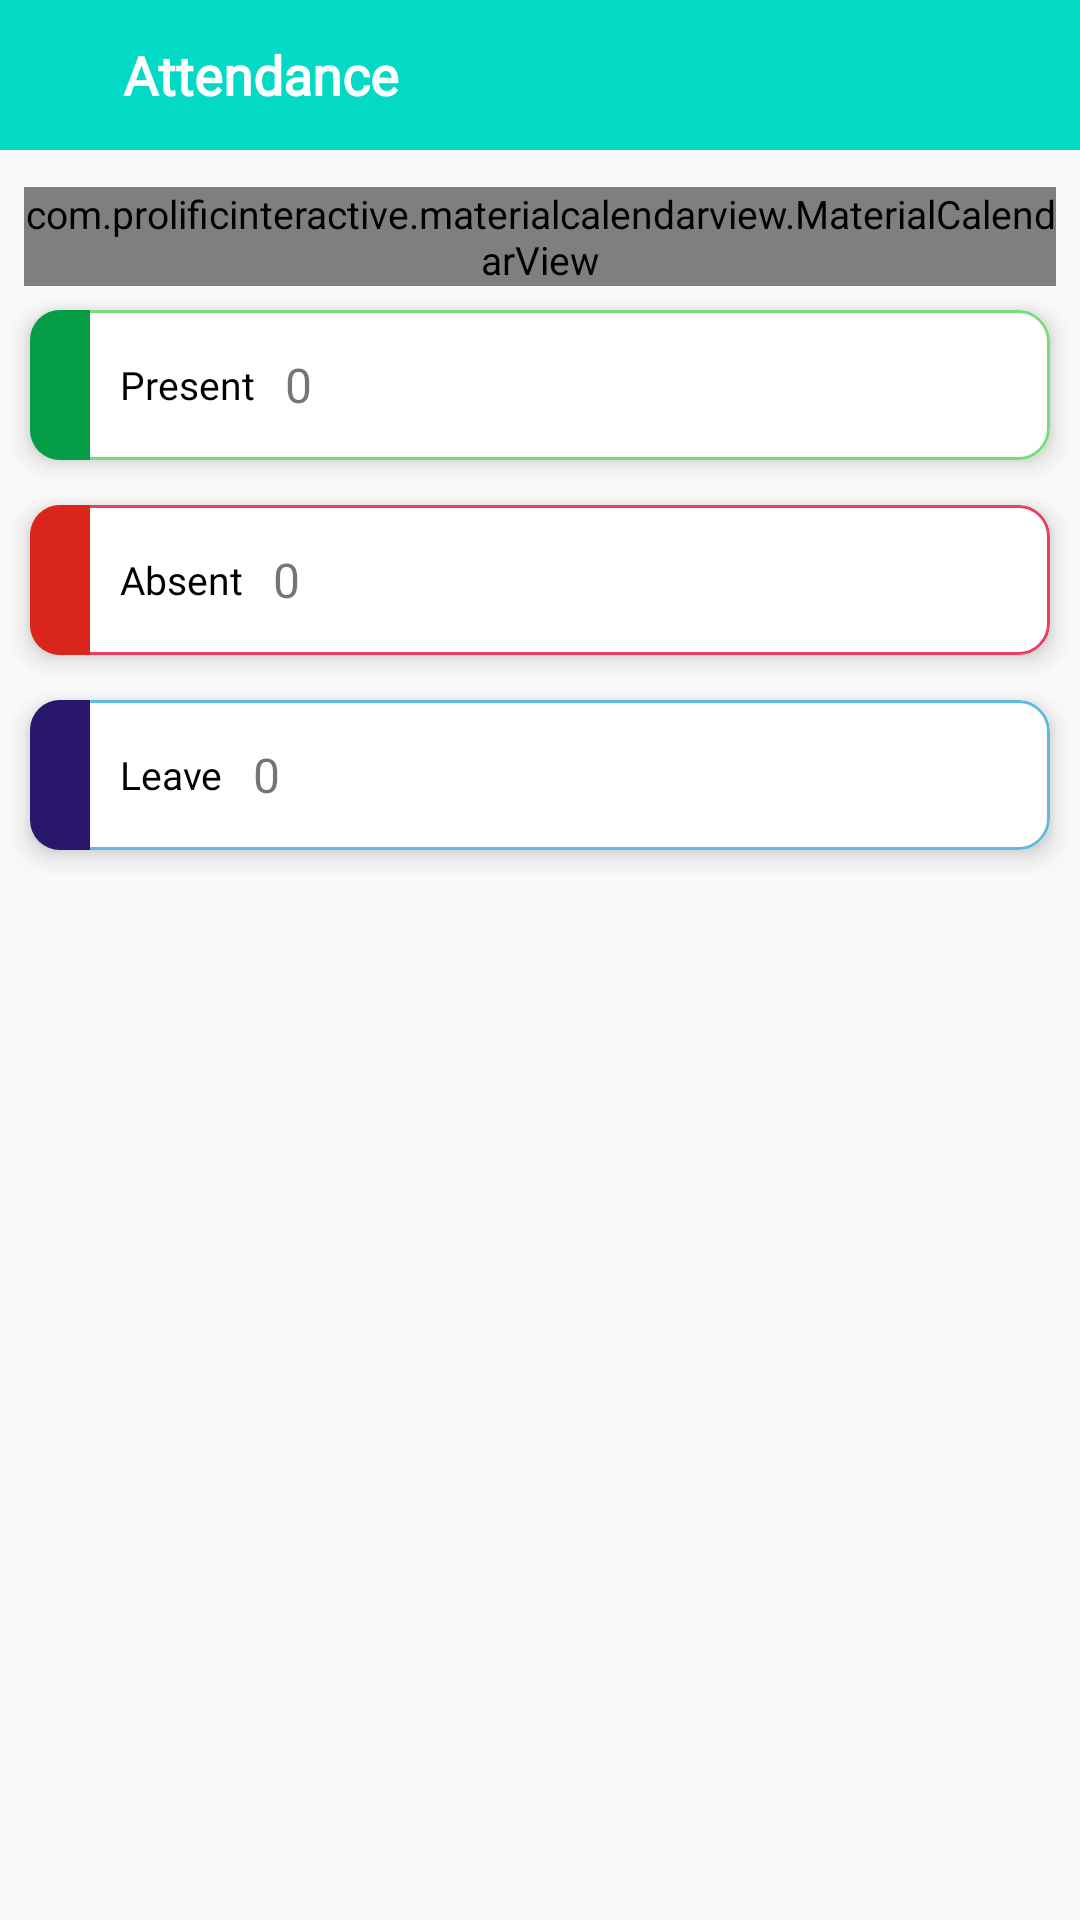

Write the Android layout XML for this screen, with the resource values it uses.
<!-- AndroidManifest.xml: application theme Theme.MyApplication -->
<!-- res/layout/activity_attendance.xml -->
<?xml version="1.0" encoding="utf-8"?>
<RelativeLayout xmlns:android="http://schemas.android.com/apk/res/android"
    xmlns:app="http://schemas.android.com/apk/res-auto"
    xmlns:tools="http://schemas.android.com/tools"
    android:layout_width="match_parent"
    android:layout_height="match_parent"
    android:background="@drawable/gradient_bg_shape"
    tools:context=".AttendanceActivity">

    <androidx.appcompat.widget.Toolbar
        android:id="@+id/toolbar"
        android:layout_width="match_parent"
        android:layout_height="50dp"
        android:background="@color/purple_500">

        <RelativeLayout
            android:layout_width="match_parent"
            android:layout_height="wrap_content">

            <ImageView
                android:id="@+id/iv_back"
                android:layout_width="wrap_content"
                android:layout_height="wrap_content"
                android:layout_marginHorizontal="5dp"
                android:src="@drawable/ic_back" />

            <TextView
                android:layout_width="wrap_content"
                android:layout_height="wrap_content"
                android:layout_marginHorizontal="15dp"
                android:layout_toRightOf="@id/iv_back"
                android:text="Attendance"
                android:textColor="@color/white"
                android:textSize="18sp"
                android:textStyle="bold" />
        </RelativeLayout>
    </androidx.appcompat.widget.Toolbar>

    <ProgressBar
        android:layout_below="@id/toolbar"
        android:id="@+id/progress_bar"
        style="?android:attr/progressBarStyleHorizontal"
        android:layout_width="match_parent"
        android:layout_height="20dp"
        android:layout_marginTop="-8dp"
        android:indeterminate="true"
        android:indeterminateTint="@color/teal_200"
        android:scaleY="1.5"
        android:visibility="invisible" />

    <com.prolificinteractive.materialcalendarview.MaterialCalendarView

        android:id="@+id/calendarView"
        android:layout_width="match_parent"
        android:layout_height="wrap_content"
        android:layout_below="@id/progress_bar"
        android:layout_marginStart="8dp"
        android:layout_marginEnd="8dp"
        android:layout_marginBottom="8dp"
        app:mcv_selectionColor="@color/purple_700"
        app:mcv_selectionMode="none"
        app:mcv_showOtherDates="decorated_disabled" />

    <androidx.cardview.widget.CardView
        android:id="@+id/present_card"
        android:layout_below="@id/calendarView"
        android:layout_width="match_parent"
        android:layout_height="50dp"
        android:layout_marginStart="10dp"
        android:layout_marginEnd="10dp"
        app:cardCornerRadius="10dp"
        android:layout_marginBottom="5dp"
        app:cardElevation="5dp">

       <LinearLayout
           android:background="@drawable/bg_present_card"
           android:orientation="horizontal"
           android:layout_width="match_parent"
           android:layout_height="match_parent">

           <View
               android:layout_width="20dp"
               android:background="@color/green"
               android:layout_height="match_parent"/>

           <TextView
               android:layout_marginHorizontal="10dp"
               android:layout_gravity="center"
               android:textColor="@color/black"
               android:fontFamily="@font/poppinsregular"
               android:layout_width="wrap_content"
               android:layout_height="wrap_content"
               android:text="Present"/>

           <TextView
               android:id="@+id/tv_total_presents"
               android:gravity="center"
               android:layout_gravity="center_vertical|right"
               android:fontFamily="@font/poppinsregular"
               android:textSize="16sp"
               android:text="0"
               android:layout_width="wrap_content"
               android:layout_height="wrap_content"/>



       </LinearLayout>

    </androidx.cardview.widget.CardView>

    <androidx.cardview.widget.CardView
        android:id="@+id/absent_card"
        android:layout_below="@id/present_card"
        android:layout_width="match_parent"
        android:layout_height="50dp"
        android:layout_marginStart="10dp"
        android:layout_marginEnd="10dp"
        app:cardCornerRadius="10dp"
        android:layout_marginTop="10dp"
        android:layout_marginBottom="5dp"
        app:cardElevation="5dp">

        <LinearLayout
            android:background="@drawable/bg_absent_card"
            android:orientation="horizontal"
            android:layout_width="match_parent"
            android:layout_height="match_parent">

            <View
                android:layout_width="20dp"
                android:background="@color/red"
                android:layout_height="match_parent"/>

            <TextView
                android:layout_marginHorizontal="10dp"
                android:layout_gravity="center"
                android:textColor="@color/black"
                android:fontFamily="@font/poppinsregular"
                android:layout_width="wrap_content"
                android:layout_height="wrap_content"
                android:text="Absent"/>
            <TextView
                android:id="@+id/tv_total_absents"
                android:gravity="center"
                android:layout_gravity="center_vertical|right"
                android:fontFamily="@font/poppinsregular"
                android:textSize="16sp"
                android:text="0"
                android:layout_width="wrap_content"
                android:layout_height="wrap_content"/>



        </LinearLayout>

    </androidx.cardview.widget.CardView>
    <androidx.cardview.widget.CardView
        android:layout_below="@id/absent_card"
        android:layout_width="match_parent"
        android:layout_height="50dp"
        android:layout_marginStart="10dp"
        android:layout_marginEnd="10dp"
        app:cardCornerRadius="10dp"
        android:layout_marginTop="10dp"
        android:layout_marginBottom="5dp"
        app:cardElevation="5dp">

        <LinearLayout
            android:background="@drawable/bg_leave_card"
            android:orientation="horizontal"
            android:layout_width="match_parent"
            android:layout_height="match_parent">

            <View
                android:layout_width="20dp"
                android:background="@color/blue"
                android:layout_height="match_parent"/>

            <TextView
                android:layout_marginHorizontal="10dp"
                android:layout_gravity="center"
                android:textColor="@color/black"
                android:fontFamily="@font/poppinsregular"
                android:layout_width="wrap_content"
                android:layout_height="wrap_content"
                android:text="Leave"/>
            <TextView
                android:id="@+id/tv_total_leaves"
                android:gravity="center"
                android:layout_gravity="center_vertical|right"
                android:fontFamily="@font/poppinsregular"
                android:textSize="16sp"
                android:text="0"
                android:layout_width="wrap_content"
                android:layout_height="wrap_content"/>



        </LinearLayout>

    </androidx.cardview.widget.CardView>




</RelativeLayout>
<!-- resources referenced by this layout -->
<resources>
  <color name="black">#FF000000</color>
  <color name="blue">#29176c</color>
  <color name="green">#049c45</color>
  <color name="purple_500">#FF03DAC5</color>
  <color name="purple_700">#FF018786</color>
  <color name="red">#da251c</color>
  <color name="teal_200">#049c45</color>
  <color name="white">#FFFFFFFF</color>
  <!-- drawable bg_absent_card (drawable) -->
  <?xml version="1.0" encoding="utf-8"?>
  <selector xmlns:android="http://schemas.android.com/apk/res/android">
      <item>
          <shape android:shape="rectangle">
              <solid android:color="@color/white"/>
              <corners android:radius="10dp" />
              <stroke android:width="1dp"
                  android:color="@color/absent"/>
  
          </shape>
      </item>
  </selector>
  <!-- drawable bg_leave_card (drawable) -->
  <?xml version="1.0" encoding="utf-8"?>
  <selector xmlns:android="http://schemas.android.com/apk/res/android">
      <item>
          <shape android:shape="rectangle">
              <solid android:color="@color/white"/>
              <corners android:radius="10dp" />
              <stroke android:width="1dp"
                  android:color="@color/leave"/>
  
          </shape>
      </item>
  </selector>
  <!-- drawable bg_present_card (drawable) -->
  <?xml version="1.0" encoding="utf-8"?>
  <selector xmlns:android="http://schemas.android.com/apk/res/android">
      <item>
          <shape android:shape="rectangle">
              <solid android:color="@color/white"/>
              <corners android:radius="10dp" />
              <stroke android:width="1dp"
                  android:color="@color/present"/>
  
          </shape>
      </item>
  </selector>
  <style name="Theme.MyApplication" parent="Theme.AppCompat.Light.NoActionBar">
          
          <item name="colorPrimary">@color/purple_500</item>
          <item name="colorPrimaryVariant">@color/purple_500</item>
          <item name="colorOnPrimary">@color/white</item>
  
          <item name="android:textSize">13sp</item>
          <item name="fontFamily">@font/montserratregular</item>
  
          
          <item name="colorSecondary">@color/teal_200</item>
          <item name="colorSecondaryVariant">@color/teal_700</item>
          <item name="colorOnSecondary">@color/black</item>
          
          <item name="android:statusBarColor" tools:targetApi="l">?attr/colorPrimaryVariant</item>
          
          <item name="android:windowDisablePreview">true</item>
      </style>
  <color name="absent">#EB3F62</color>
  <color name="leave">#61B8E0</color>
  <color name="present">#76DD7B</color>
  <color name="teal_700">#FF018786</color>
</resources>
